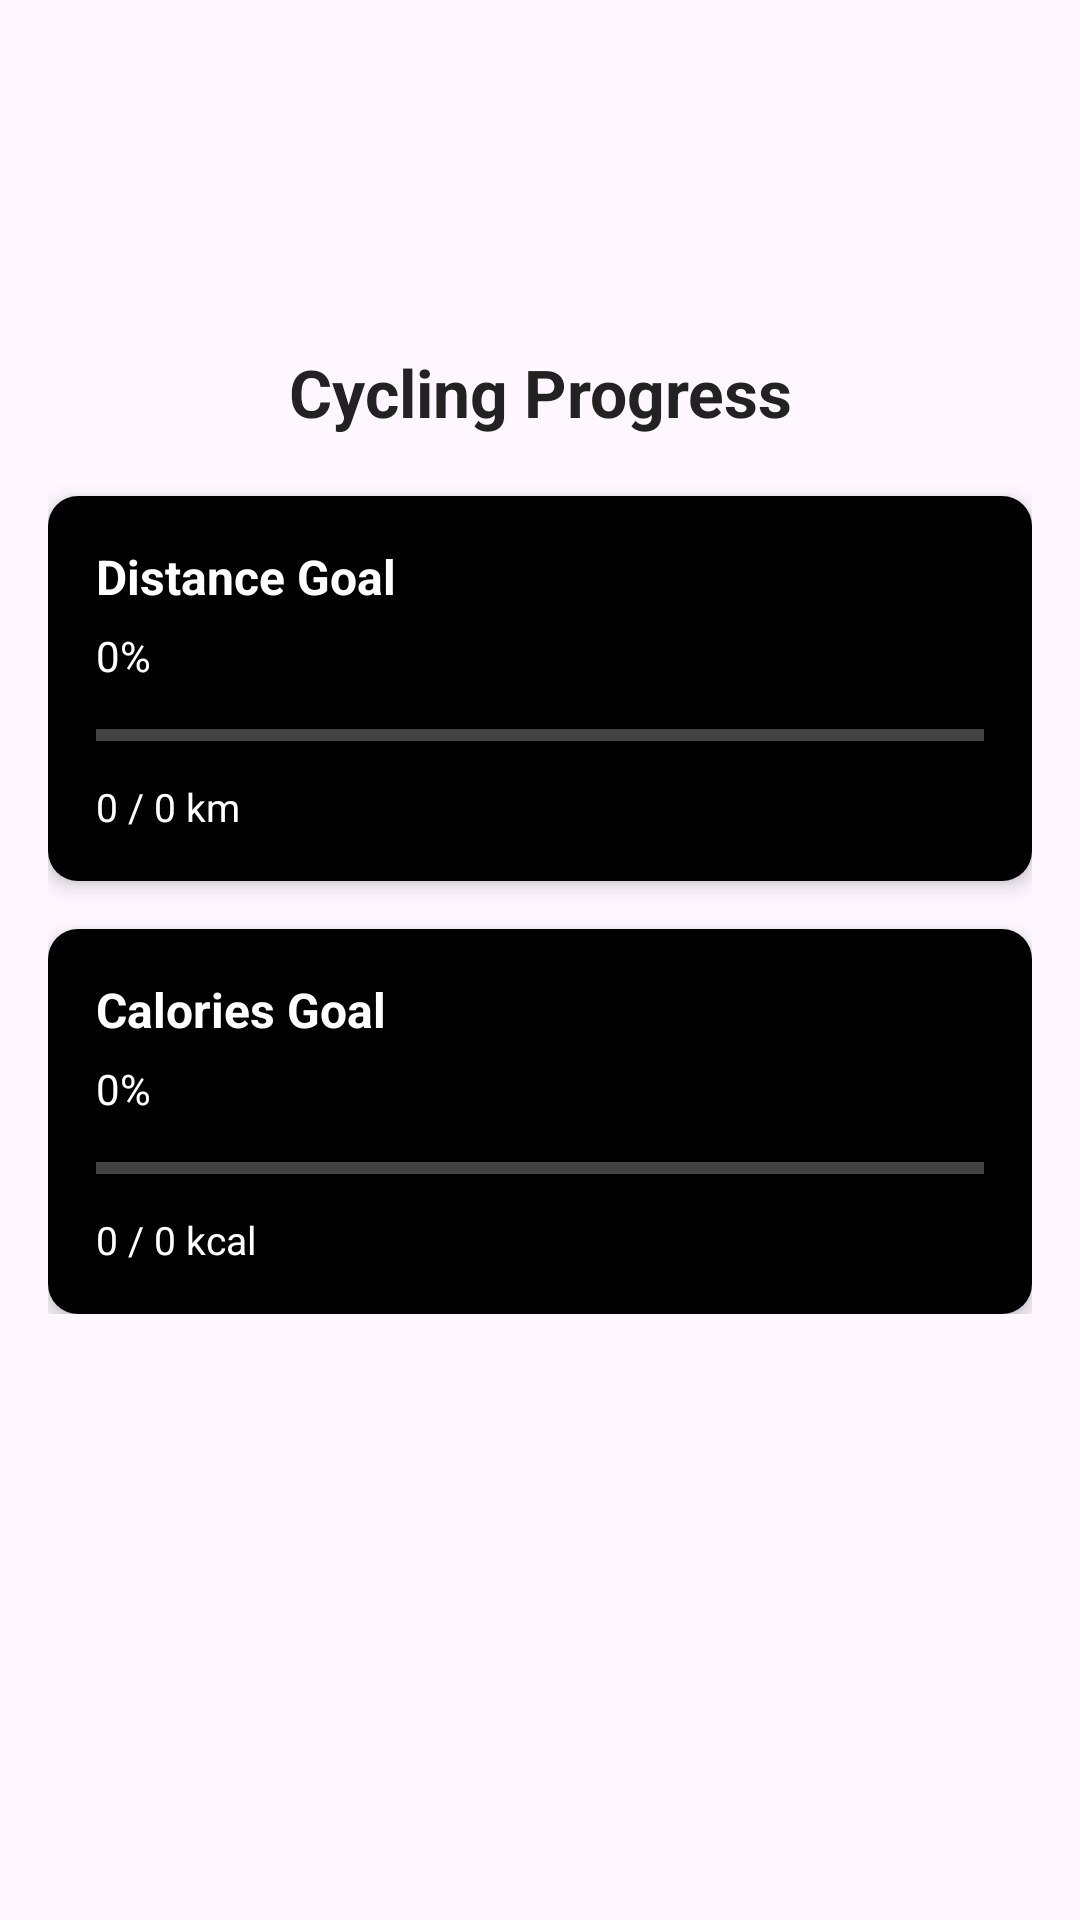

This screen was rendered from an Android layout file. Write that file and the resources it references.
<!-- AndroidManifest.xml: application theme Theme.FitForge -->
<!-- res/layout/fragment_data_cycling.xml -->
<?xml version="1.0" encoding="utf-8"?>
<ScrollView xmlns:android="http://schemas.android.com/apk/res/android"
    xmlns:card_view="http://schemas.android.com/apk/res-auto"
    xmlns:tools="http://schemas.android.com/tools"
    android:layout_width="match_parent"
    android:layout_height="match_parent"
    tools:context=".CyclingData">

    <LinearLayout
        android:layout_width="match_parent"
        android:layout_height="wrap_content"
        android:orientation="vertical"
        android:padding="16dp"
        android:layout_marginTop="100dp">


        <TextView
            android:layout_width="match_parent"
            android:layout_height="wrap_content"
            android:text="Cycling Progress"
            android:textSize="22sp"
            android:textStyle="bold"
            android:textColor="#222222"
            android:gravity="center"
            android:layout_marginBottom="20dp" />


        <androidx.cardview.widget.CardView
            android:layout_width="match_parent"
            android:layout_height="wrap_content"
            android:layout_marginBottom="16dp"
            card_view:cardCornerRadius="10dp"
            card_view:cardElevation="4dp"
            card_view:cardBackgroundColor="#FAFAFA">

            <LinearLayout
                android:layout_width="match_parent"
                android:layout_height="wrap_content"
                android:orientation="vertical"
                android:background="@color/black"
                android:padding="16dp">

                <TextView
                    android:layout_width="match_parent"
                    android:layout_height="wrap_content"
                    android:text="Distance Goal"
                    android:textSize="16sp"
                    android:textStyle="bold"
                    android:textColor="@color/white" />

                <TextView
                    android:id="@+id/tvcycledispercent"
                    android:layout_width="wrap_content"
                    android:layout_height="wrap_content"
                    android:text="0%"
                    android:textSize="14sp"
                    android:textColor="@color/white"
                    android:layout_marginTop="6dp" />

                <ProgressBar
                    android:id="@+id/pbcycledisbar"
                    style="?android:attr/progressBarStyleHorizontal"
                    android:layout_width="match_parent"
                    android:layout_height="18dp"
                    android:max="100"
                    android:progress="0"
                    android:progressTint="@color/white"
                    android:progressBackgroundTint="@color/white"
                    android:layout_marginTop="8dp" />

                <TextView
                    android:id="@+id/tvcycledisValue"
                    android:layout_width="wrap_content"
                    android:layout_height="wrap_content"
                    android:text="0 / 0 km"
                    android:textSize="13sp"
                    android:textColor="@color/white"
                    android:layout_marginTop="6dp" />

            </LinearLayout>
        </androidx.cardview.widget.CardView>




        <androidx.cardview.widget.CardView
            android:layout_width="match_parent"
            android:layout_height="wrap_content"
            card_view:cardCornerRadius="10dp"
            card_view:cardElevation="4dp"
            card_view:cardBackgroundColor="#FAFAFA">

            <LinearLayout
                android:layout_width="match_parent"
                android:layout_height="wrap_content"
                android:orientation="vertical"
                android:background="@color/black"
                android:padding="16dp">

                <TextView
                    android:layout_width="match_parent"
                    android:layout_height="wrap_content"
                    android:text="Calories Goal"
                    android:textSize="16sp"
                    android:textStyle="bold"
                    android:textColor="@color/white" />

                <TextView
                    android:id="@+id/tvcyclecalper"
                    android:layout_width="wrap_content"
                    android:layout_height="wrap_content"
                    android:text="0%"
                    android:textSize="14sp"
                    android:textColor="@color/white"
                    android:layout_marginTop="6dp" />

                <ProgressBar
                    android:id="@+id/pbcyclecalbar"
                    style="?android:attr/progressBarStyleHorizontal"
                    android:layout_width="match_parent"
                    android:layout_height="18dp"
                    android:max="100"
                    android:progress="0"
                    android:progressTint="@color/white"
                    android:progressBackgroundTint="@color/white"
                    android:layout_marginTop="8dp" />

                <TextView
                    android:id="@+id/tvcyclecalval"
                    android:layout_width="wrap_content"
                    android:layout_height="wrap_content"
                    android:text="0 / 0 kcal"
                    android:textSize="13sp"
                    android:textColor="@color/white"
                    android:layout_marginTop="6dp" />

            </LinearLayout>
        </androidx.cardview.widget.CardView>

    </LinearLayout>


</ScrollView>
<!-- resources referenced by this layout -->
<resources>
  <color name="black">#FF000000</color>
  <color name="white">#FFFFFFFF</color>
  <style name="Theme.FitForge" parent="Base.Theme.FitForge" />
  <style name="Base.Theme.FitForge" parent="Theme.Material3.DayNight.NoActionBar">
          
          
      </style>
</resources>
